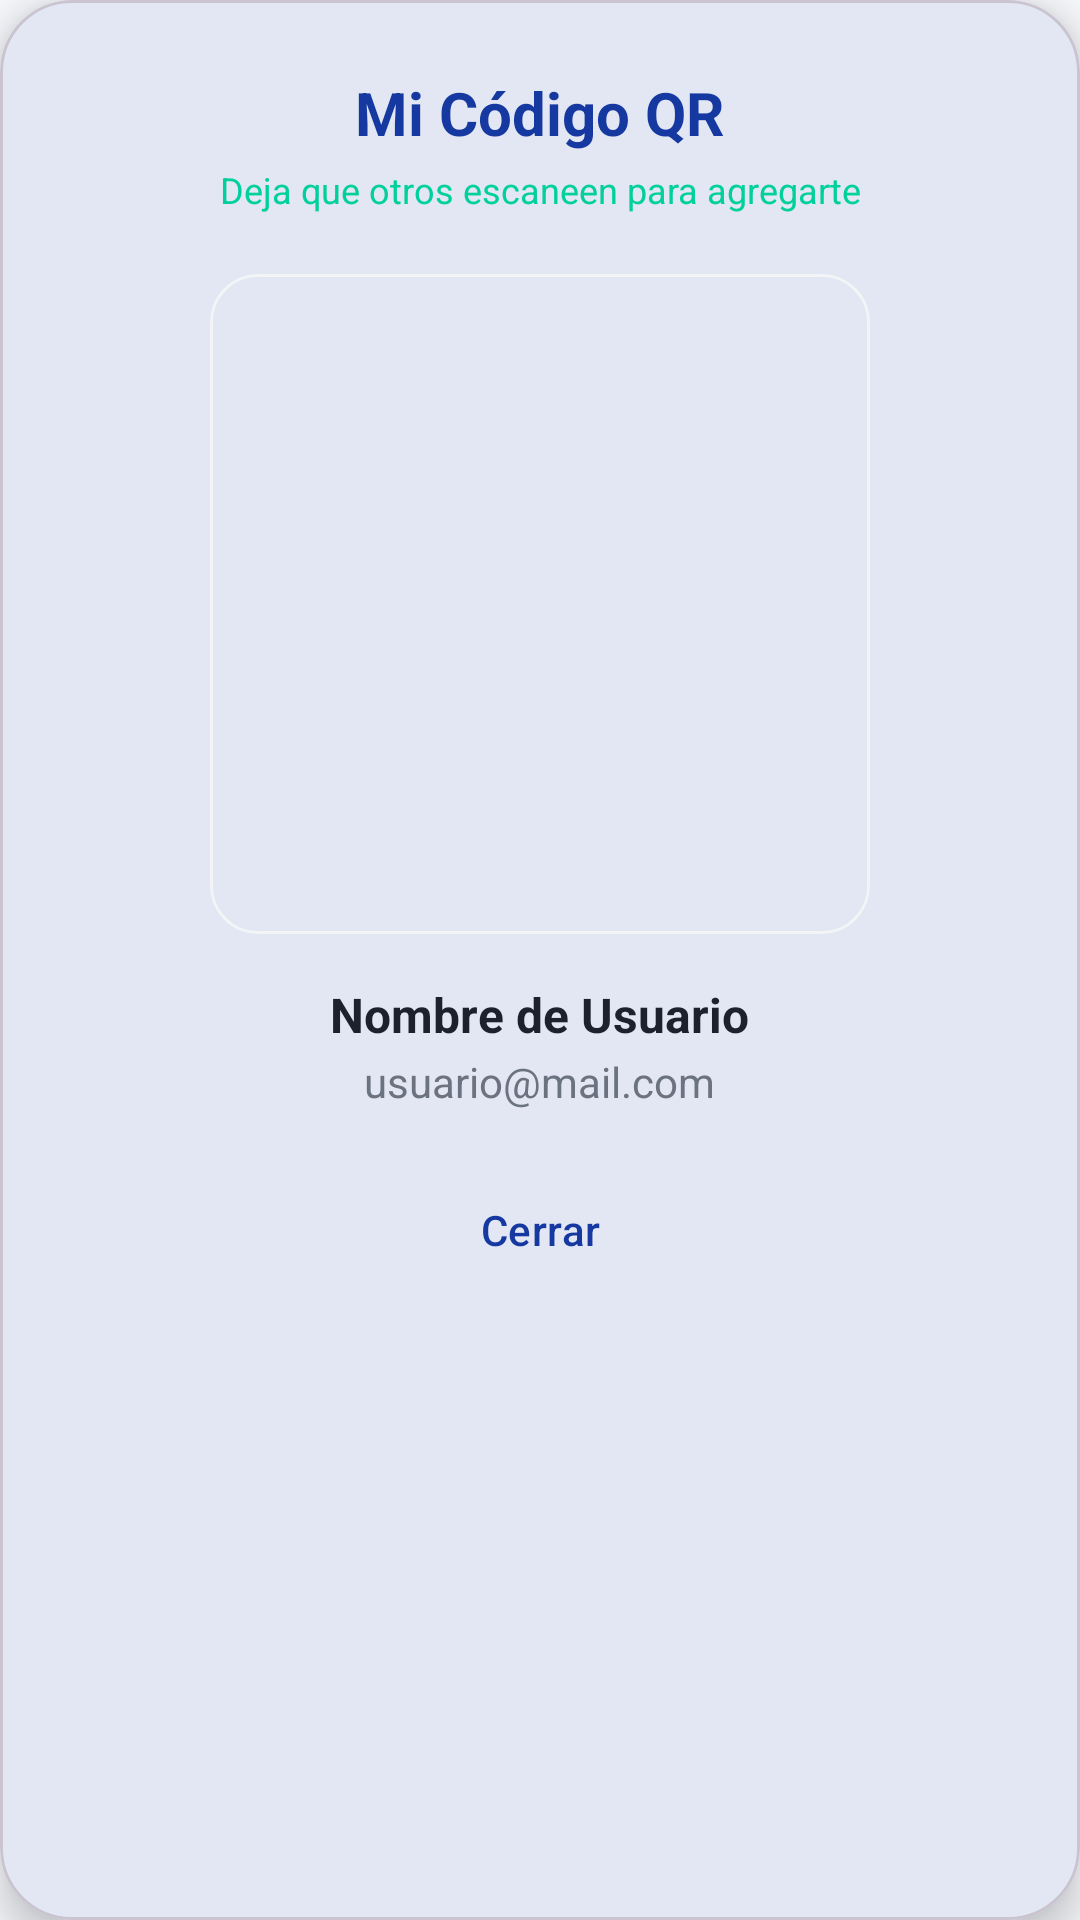

Produce the Android XML layout that renders to this screen, including the resource entries it uses.
<!-- AndroidManifest.xml: application theme Theme.SignLink -->
<!-- res/layout/dialog_show_qr.xml -->
<?xml version="1.0" encoding="utf-8"?>
<com.google.android.material.card.MaterialCardView xmlns:android="http://schemas.android.com/apk/res/android"
    xmlns:app="http://schemas.android.com/apk/res-auto"
    android:layout_width="320dp"
    android:layout_height="wrap_content"
    android:layout_gravity="center"
    app:cardCornerRadius="24dp"
    app:cardElevation="8dp"
    app:cardBackgroundColor="?attr/colorSurface">

    <LinearLayout
        android:layout_width="match_parent"
        android:layout_height="wrap_content"
        android:gravity="center"
        android:orientation="vertical"
        android:padding="24dp">

        <TextView
            android:id="@+id/tv_dialog_title"
            android:layout_width="wrap_content"
            android:layout_height="wrap_content"
            android:text="Mi Código QR"
            android:textColor="?attr/colorPrimary"
            android:textSize="20sp"
            android:textStyle="bold" />

        <TextView
            android:id="@+id/tv_dialog_subtitle"
            android:layout_width="wrap_content"
            android:layout_height="wrap_content"
            android:layout_marginTop="4dp"
            android:text="Deja que otros escaneen para agregarte"
            android:textColor="?attr/colorSecondary"
            android:textSize="12sp"
            android:textAlignment="center" />

        <com.google.android.material.card.MaterialCardView
            android:layout_width="220dp"
            android:layout_height="220dp"
            android:layout_marginTop="20dp"
            app:cardCornerRadius="16dp"
            app:cardElevation="0dp"
            app:strokeColor="?attr/colorSurfaceVariant"
            app:strokeWidth="1dp">

            <ImageView
                android:id="@+id/iv_qr_code"
                android:layout_width="match_parent"
                android:layout_height="match_parent"
                android:padding="16dp"
                android:scaleType="fitCenter" />
        </com.google.android.material.card.MaterialCardView>

        <TextView
            android:id="@+id/tv_user_name"
            android:layout_width="wrap_content"
            android:layout_height="wrap_content"
            android:layout_marginTop="16dp"
            android:text="Nombre de Usuario"
            android:textColor="?attr/colorOnSurface"
            android:textSize="16sp"
            android:textStyle="bold" />

        <TextView
            android:id="@+id/tv_user_email"
            android:layout_width="wrap_content"
            android:layout_height="wrap_content"
            android:layout_marginTop="2dp"
            android:text="usuario@mail.com"
            android:textColor="?attr/colorOnSurfaceVariant"
            android:textSize="14sp" />

        <com.google.android.material.button.MaterialButton
            android:id="@+id/btn_close"
            style="@style/Widget.Material3.Button.TextButton"
            android:layout_width="wrap_content"
            android:layout_height="wrap_content"
            android:layout_marginTop="16dp"
            android:text="Cerrar" />

    </LinearLayout>
</com.google.android.material.card.MaterialCardView>
<!-- resources referenced by this layout -->
<resources>
  <style name="Theme.SignLink" parent="Base.Theme.SignLink" />
  <style name="Base.Theme.SignLink" parent="Theme.Material3.DayNight.NoActionBar">
          <item name="colorPrimary">@color/primary</item>
          <item name="colorOnPrimary">@color/on_primary</item>
          <item name="colorSecondary">@color/secondary</item>
          <item name="colorOnSecondary">@color/on_secondary</item>
          <item name="android:navigationBarColor">@color/white</item>
          <item name="android:windowBackground">@color/background</item>
          <item name="colorSurface">@color/surface</item>
          <item name="colorOnSurface">@color/on_surface</item>
          <item name="colorOnSurfaceVariant">@color/on_surface_variant</item>
          <item name="colorSurfaceVariant">@color/gray_100</item>
          <item name="colorPrimaryContainer">#E3F2FD</item>
          <item name="colorOnPrimaryContainer">@color/primary_variant</item>
      </style>
  <color name="primary">#1539A1</color>
  <color name="on_primary">#FFFFFF</color>
  <color name="secondary">#00D09C</color>
  <color name="on_secondary">#FFFFFF</color>
  <color name="white">#FFFFFFFF</color>
  <color name="background">#F8F9FD</color>
  <color name="surface">#FFFFFF</color>
  <color name="on_surface">#1D212D</color>
  <color name="on_surface_variant">#6B7280</color>
  <color name="gray_100">#F3F4F6</color>
  <color name="primary_variant">#0D2970</color>
</resources>
